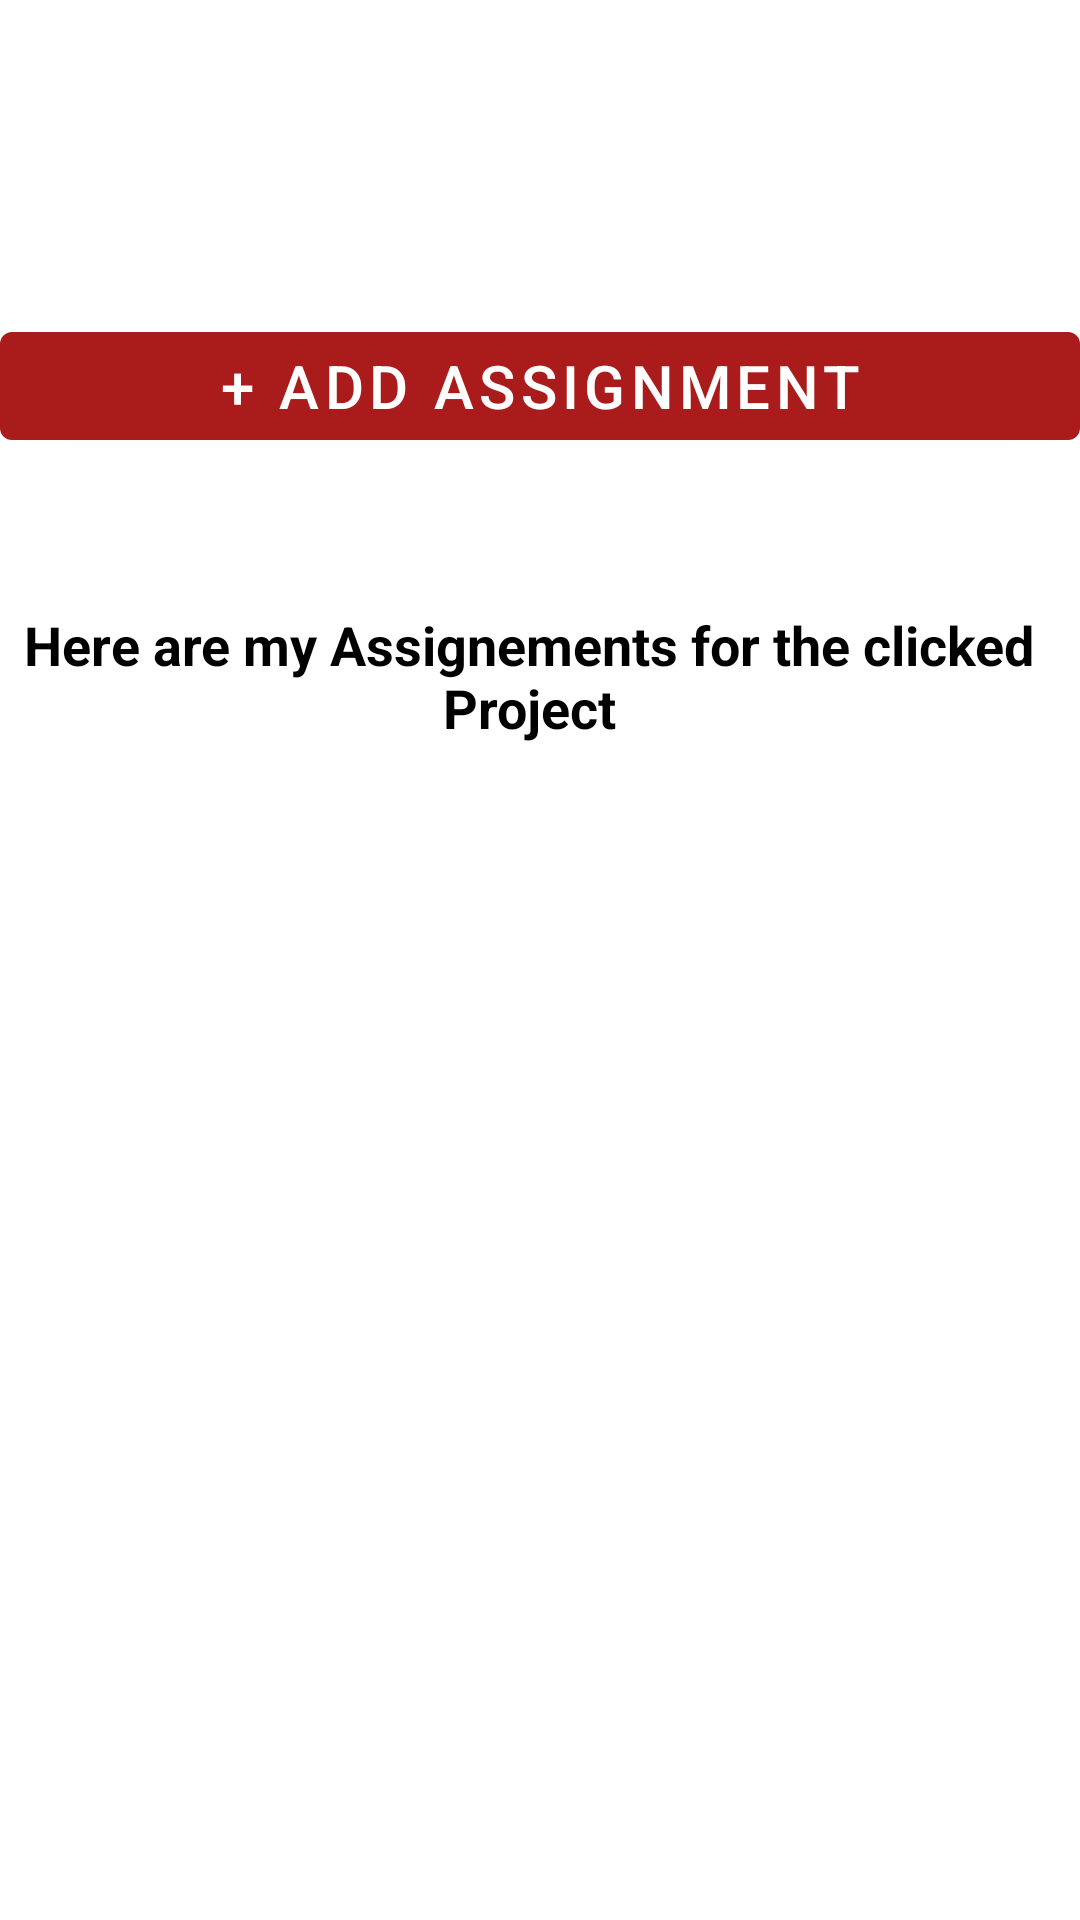

Android layout source for this screen:
<!-- AndroidManifest.xml: application theme Theme.MiniProjectForIntegratedProjectsManagement -->
<!-- res/layout/fragment_project_deleted.xml -->
<?xml version="1.0" encoding="utf-8"?>
<androidx.constraintlayout.widget.ConstraintLayout xmlns:android="http://schemas.android.com/apk/res/android"
    xmlns:app="http://schemas.android.com/apk/res-auto"
    xmlns:tools="http://schemas.android.com/tools"
    android:layout_width="match_parent"
    android:layout_height="match_parent"
    tools:context=".ui.fragment.ProjectFragment">

  
  <androidx.recyclerview.widget.RecyclerView
      android:id="@+id/recyclerProjectView"
      android:layout_width="match_parent"
      android:layout_height="match_parent"
      android:layout_marginTop="300dp"
      tools:listitem="@layout/project_single_row"
      android:layout_marginBottom="80dp"/>

  <Button
      android:id="@+id/addProject"
      android:layout_width="match_parent"
      android:layout_height="wrap_content"
      android:text="@string/add_assignement"
      android:textSize="20sp"
      android:layout_marginBottom="50dp"
      app:layout_constraintEnd_toEndOf="parent"
      app:layout_constraintStart_toStartOf="parent"
      app:layout_constraintBottom_toTopOf="@id/text"
      />

  <TextView
      android:id="@+id/text"
      android:layout_width="wrap_content"
      android:layout_height="wrap_content"
      android:layout_marginEnd="4dp"
      android:layout_marginBottom="52dp"
      android:gravity="center"
      android:text="@string/here_are_my_assignements_for_the_clicked_project"
      android:textColor="@color/black"
      android:textSize="18sp"
      android:textStyle="bold"
      app:layout_constraintBottom_toTopOf="@id/recyclerProjectView"
      app:layout_constraintEnd_toEndOf="parent" />


  
</androidx.constraintlayout.widget.ConstraintLayout>
<!-- res/layout/project_single_row.xml (included above) -->
<?xml version="1.0" encoding="utf-8"?>
<androidx.cardview.widget.CardView xmlns:android="http://schemas.android.com/apk/res/android"
    android:layout_width="match_parent"
    android:layout_height="wrap_content"
    xmlns:app="http://schemas.android.com/apk/res-auto"
    android:layout_margin="2dp"
    android:background="@drawable/background_border"
    >

    <LinearLayout
        android:layout_width="match_parent"
        android:layout_height="wrap_content"
        android:orientation="horizontal">


        <LinearLayout
            android:layout_width="match_parent"
            android:layout_height="wrap_content"
            android:layout_gravity="center"
            android:layout_margin="5dp"
            android:orientation="vertical"
            android:padding="5dp">

            <LinearLayout
                android:layout_width="match_parent"
                android:layout_height="wrap_content"
                android:orientation="horizontal"
                android:weightSum="1">

                <TextView
                    android:id="@+id/txtProjectName"
                    android:layout_width="0dp"
                    android:layout_height="wrap_content"
                    android:layout_gravity="start"
                    android:layout_weight="1"
                    android:textSize="18sp"
                    android:text="@string/assignement_name"
                    android:textColor="@color/colorPrimaryDark"
                    android:textStyle="bold" />

                <com.google.android.material.button.MaterialButton
                    android:id="@+id/editButton"
                    android:layout_width="wrap_content"
                    android:layout_height="wrap_content"
                    android:text="@string/edit"
                    android:textSize="12sp"
                    android:onClick="onEditButtonClick"
                    android:enabled="true"
                    />
            </LinearLayout>

            <LinearLayout
                android:layout_width="match_parent"
                android:layout_height="wrap_content"
                android:orientation="vertical">

                <TextView
                    android:id="@+id/txtlinkgit"
                    android:layout_width="match_parent"
                    android:layout_height="wrap_content"
                    android:layout_marginTop="15dp"
                    android:text="@string/link_git"
                    android:textColor="@color/black"
                    android:textStyle="bold" />


                <LinearLayout
                    android:layout_width="match_parent"
                    android:layout_height="wrap_content"
                    android:layout_marginTop="10dp">

                    <ImageView
                        android:layout_width="wrap_content"
                        android:layout_height="wrap_content"
                        app:srcCompat="@drawable/ic_baseline_access_time_24">


                    </ImageView>

                    <TextView
                        android:id="@+id/deadline"
                        android:layout_width="wrap_content"
                        android:layout_height="wrap_content"
                        android:layout_marginStart="10dp"
                        android:text="deadline"
                        android:textColor="@color/colorPrimary"
                        android:textStyle="bold"
                        />

                    <ImageView

                        android:layout_width="wrap_content"
                        android:layout_height="wrap_content"
                        android:layout_marginStart="10dp"
                        app:srcCompat="@drawable/ic_baseline_bar_chart_24">


                    </ImageView>

                    <Space
                        android:layout_width="wrap_content"
                        android:layout_height="wrap_content"
                        android:layout_weight="1" />

                    <TextView
                        android:id="@+id/textcomment"
                        android:layout_width="wrap_content"
                        android:layout_height="wrap_content"
                        android:layout_gravity="end"
                        android:text="@string/description_text_here"
                        android:textColor="@color/blue"
                        android:textStyle="bold" />


                </LinearLayout>
            </LinearLayout>


        </LinearLayout>

    </LinearLayout>

</androidx.cardview.widget.CardView>
<!-- resources referenced by this layout -->
<resources>
  <color name="black">#FF000000</color>
  <color name="blue">#0B1B81</color>
  <color name="colorPrimary">#AA1C1C</color>
  <color name="colorPrimaryDark">#770303</color>
  <!-- drawable background_border (drawable) -->
  <?xml version="1.0" encoding="utf-8"?>
  <shape xmlns:android="http://schemas.android.com/apk/res/android">
  
      <corners
          android:radius="5dp" />
      <stroke
          android:width="1dp"
          android:color="@color/colorPrimary" />
  
  </shape>
  <string name="add_assignement">+ add Assignment</string>
  <string name="assignement_name">Assignment Name</string>
  <string name="description_text_here">Description Text Here</string>
  <string name="edit">Edit</string>
  <string name="here_are_my_assignements_for_the_clicked_project">Here are my Assignements for the clicked Project</string>
  <string name="link_git">Git Link</string>
  <style name="Theme.MiniProjectForIntegratedProjectsManagement" parent="Theme.MaterialComponents.DayNight.DarkActionBar">
          
          <item name="colorPrimary">@color/colorPrimary</item>
          <item name="colorPrimaryVariant">@color/colorPrimaryDark</item>
          <item name="colorOnPrimary">@color/white</item>
          
          <item name="colorSecondary">@color/colorSecondary</item>
          <item name="colorSecondaryVariant">@color/colorSecondaryDark</item>
          <item name="colorOnSecondary">@color/black</item>
          
          <item name="android:statusBarColor" tools:targetApi="l">?attr/colorPrimaryVariant</item>
          
          <item name="textInputStyle">@style/Widget.MaterialComponents.TextInputLayout.OutlinedBox</item>
  
      </style>
  <color name="white">#FFFFFFFF</color>
  <color name="colorSecondary">#A62417</color>
  <color name="colorSecondaryDark">#7E2012</color>
</resources>
